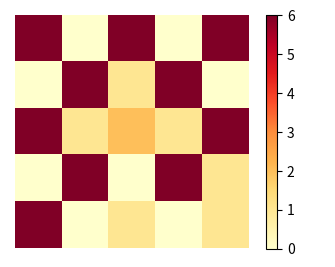

The script that saved this image:
# -*- coding:utf-8 -*-
# import sys
# reload(sys)
# import matplotlib
# print(matplotlib.matplotlib_fname())
# sys.setdefaultencoding('utf-8')
import numpy as np
import matplotlib.pyplot as plt

H = np.array([
[6,0,6,0,6],
[0,6,1,6,0],
[6,1,2,1,6],
[0,6,0,6,1],
[6,0,1,0,1],
])  # added some commas and array creation code


fig = plt.figure(figsize=(6, 3.2))

ax = fig.add_subplot(111)
# ax.set_title('colorMap')

# 绘制热力图
from matplotlib import cm
plt.imshow(H,cmap=cm.YlOrRd,vmin=0, vmax=6)
ax.set_aspect('equal')

cax = fig.add_axes([0.12, 0.1, 0.9, 0.8])

# 不要刻度线
plt.axis('off')
ax.axis('off')

cax.get_xaxis().set_visible(False)
cax.get_yaxis().set_visible(False)
cax.patch.set_alpha(0)
cax.set_frame_on(False)

plt.colorbar(orientation='vertical')
plt.axis('off')
fig = plt.gcf()
fig.set_size_inches(7.0/2,7.0/3)
plt.gca().xaxis.set_major_locator(plt.NullLocator())
plt.gca().yaxis.set_major_locator(plt.NullLocator())
plt.subplots_adjust(top = 1, bottom = 0, right = 1, left = 0, hspace = 0, wspace = 0)
plt.margins(20,20)
# fig.savefig('./test.png', transparent=True, dpi=2000, pad_inches = 0)


# fig.savefig('./test.svg' , bbox_inches='tight', dpi = 2000)
plt.show()